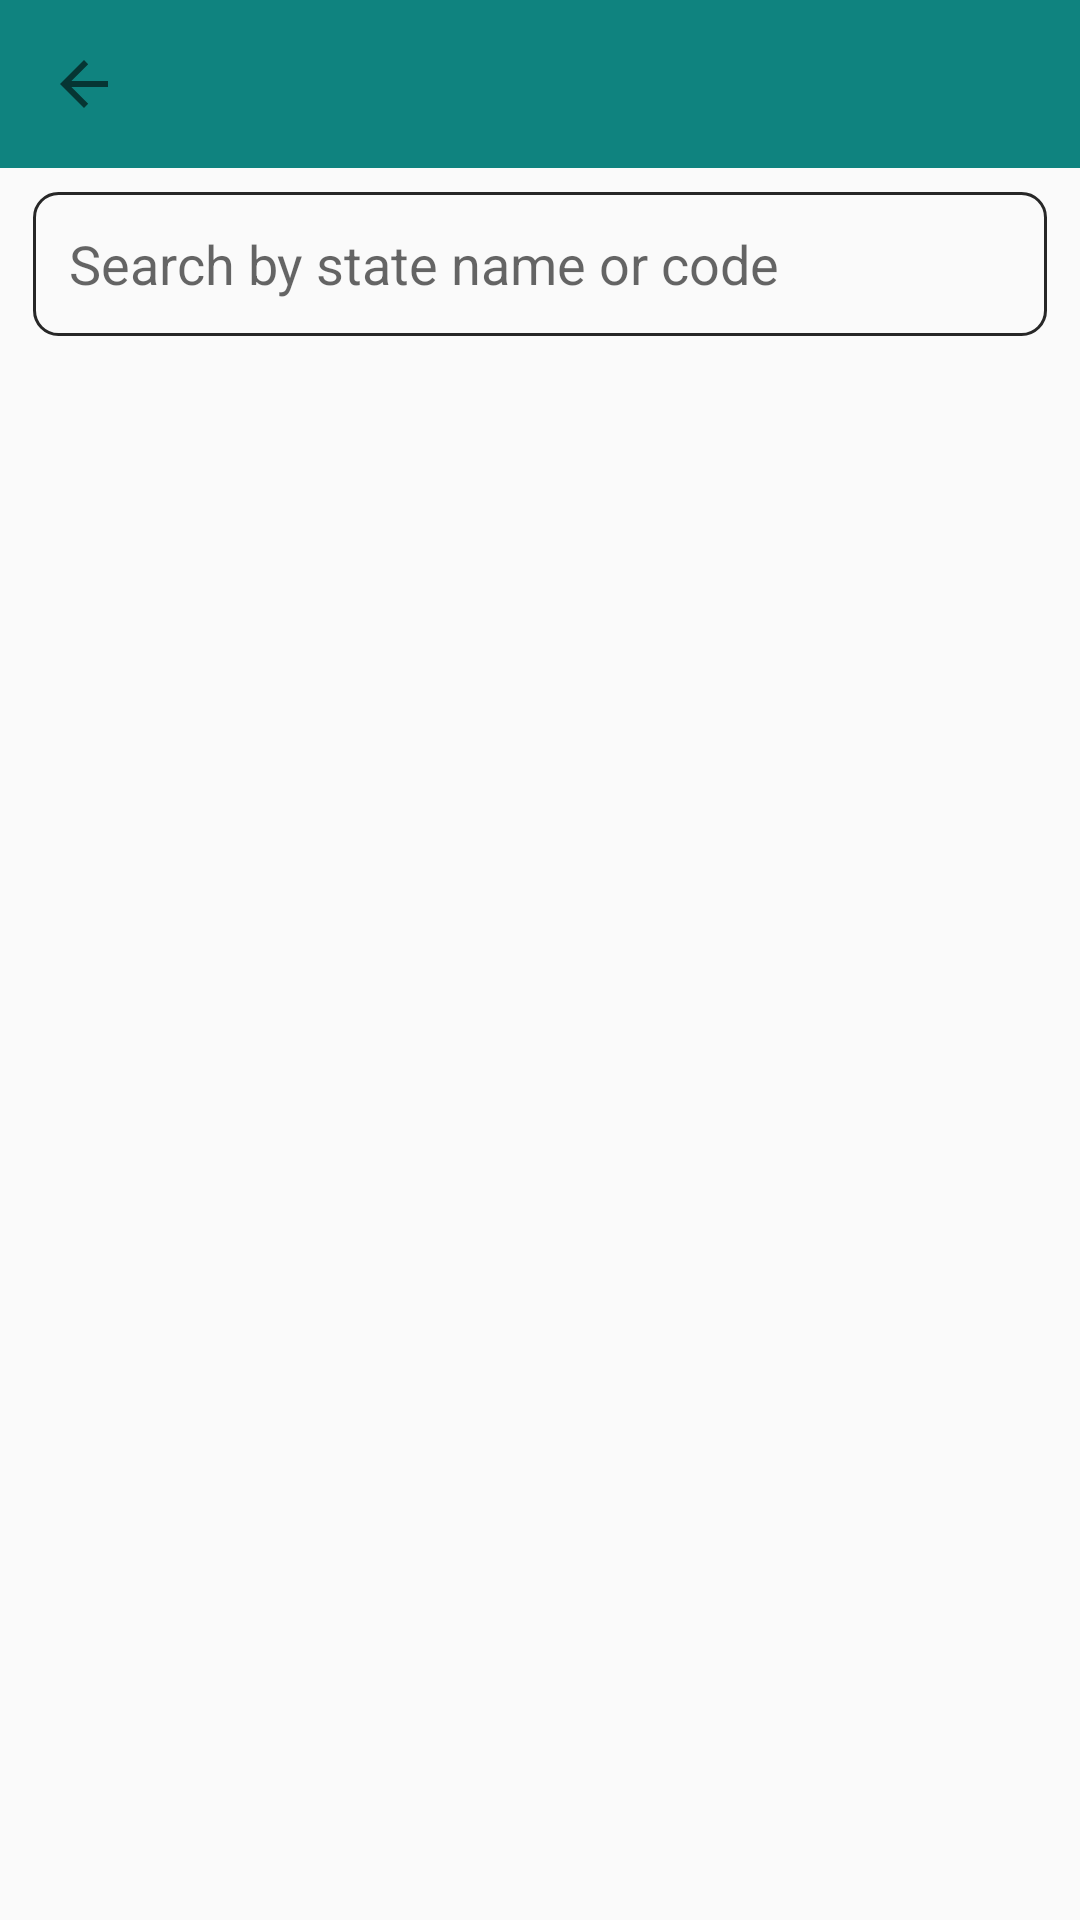

Produce the Android XML layout that renders to this screen, including the resource entries it uses.
<!-- AndroidManifest.xml: application theme AppTheme -->
<!-- res/layout/activity_covid_state_details.xml -->
<?xml version="1.0" encoding="utf-8"?>
<androidx.constraintlayout.widget.ConstraintLayout xmlns:android="http://schemas.android.com/apk/res/android"
    xmlns:app="http://schemas.android.com/apk/res-auto"
    android:id="@+id/main_view"
    android:layout_width="match_parent"
    android:layout_height="match_parent">

    <androidx.appcompat.widget.Toolbar
        android:id="@+id/toolbar"
        android:layout_width="match_parent"
        android:layout_height="wrap_content"
        android:background="?attr/colorPrimary"
        android:foregroundTint="@android:color/white"
        android:minHeight="?attr/actionBarSize"
        app:layout_constraintStart_toStartOf="parent"
        app:layout_constraintTop_toTopOf="parent"
        app:navigationIcon="?attr/homeAsUpIndicator" />

    <androidx.appcompat.widget.AppCompatEditText
        android:id="@+id/searchBox"
        android:layout_width="match_parent"
        android:layout_height="48dp"
        android:layout_marginHorizontal="11dp"
        android:layout_marginVertical="8dp"
        android:background="@drawable/search_bg"
        android:gravity="center_vertical"
        android:hint="@string/search"
        android:paddingHorizontal="12dp"
        android:textColor="@android:color/black"
        app:layout_constraintEnd_toEndOf="parent"
        app:layout_constraintStart_toStartOf="parent"
        app:layout_constraintTop_toBottomOf="@id/toolbar" />

    <androidx.recyclerview.widget.RecyclerView
        android:id="@+id/recyclerView"
        android:layout_width="match_parent"
        android:layout_height="0dp"
        android:layout_marginTop="8dp"
        app:layoutManager="androidx.recyclerview.widget.LinearLayoutManager"
        app:layout_constraintBottom_toBottomOf="parent"
        app:layout_constraintEnd_toEndOf="parent"
        app:layout_constraintStart_toStartOf="parent"
        app:layout_constraintTop_toBottomOf="@id/searchBox" />

    <RelativeLayout
        android:id="@+id/loader"
        android:layout_width="match_parent"
        android:layout_height="match_parent"
        app:layout_constraintStart_toStartOf="parent"
        app:layout_constraintTop_toTopOf="parent">

        <ProgressBar
            android:layout_width="56dp"
            android:layout_height="56dp"
            android:layout_centerInParent="true" />
    </RelativeLayout>

</androidx.constraintlayout.widget.ConstraintLayout>
<!-- resources referenced by this layout -->
<resources>
  <!-- drawable search_bg (drawable) -->
  <?xml version="1.0" encoding="UTF-8"?>
  <shape xmlns:android="http://schemas.android.com/apk/res/android">
      <solid android:color="@android:color/transparent" />
      <stroke
          android:width="1dp"
          android:color="@color/colorAccent" />
      <corners android:radius="8dp" />
      <padding
          android:bottom="0dp"
          android:left="0dp"
          android:right="0dp"
          android:top="0dp" />
  </shape>
  <string name="search">Search by state name or code</string>
  <style name="AppTheme" parent="Theme.AppCompat.Light.NoActionBar">
          <item name="colorPrimary">@color/colorPrimary</item>
          <item name="colorPrimaryDark">@color/colorPrimaryDark</item>
          <item name="colorAccent">@color/colorAccent</item>
          <item name="android:textColorPrimary">@android:color/white</item>
      </style>
  <color name="colorAccent">#272727</color>
  <color name="colorPrimary">#0F837F</color>
  <color name="colorPrimaryDark">#026A67</color>
</resources>
